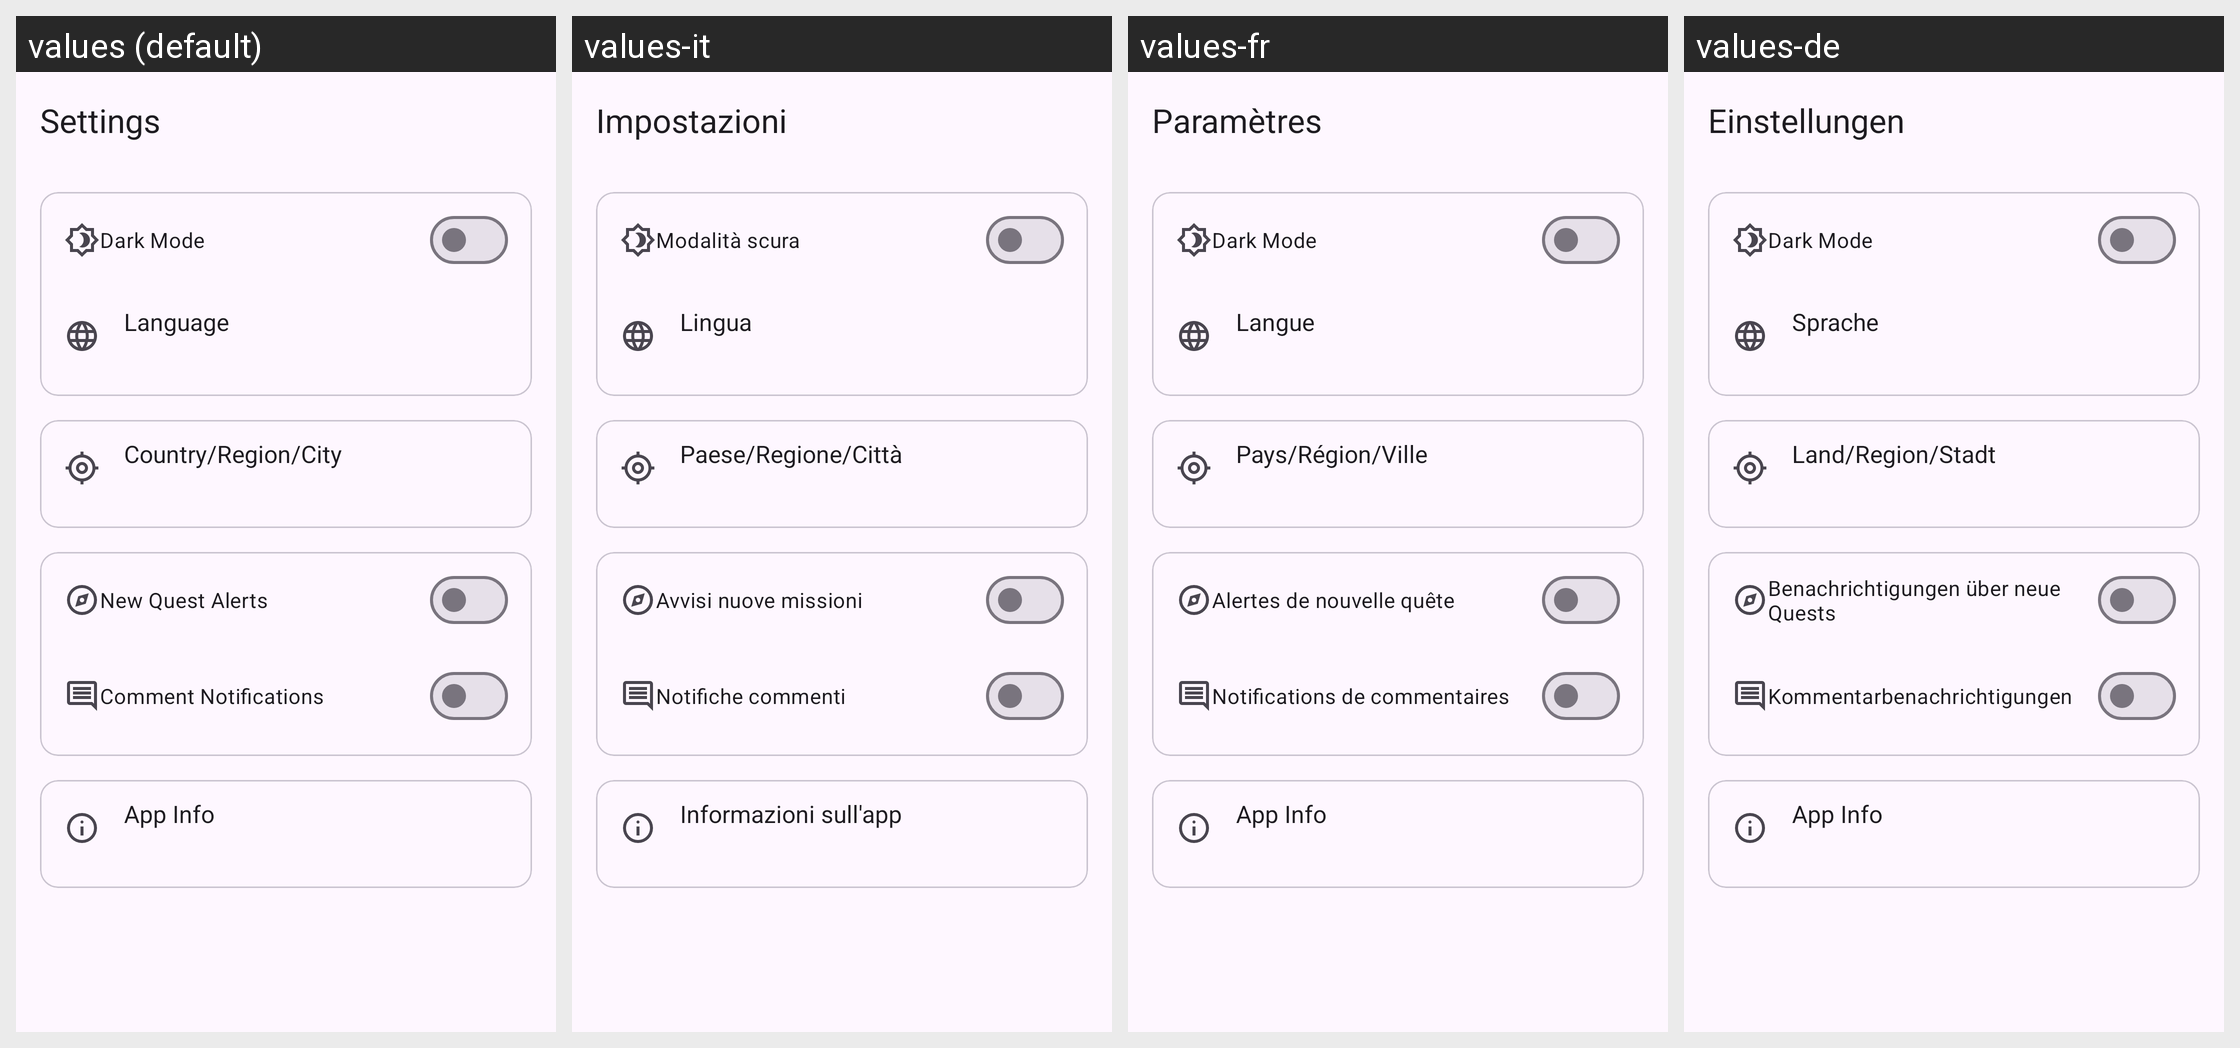

Here is an Android app screen in its default locale and in the app's own translations. Write out the translated-string differences for the strings that appear on this screen.
Android screen res/layout/settings.xml rendered under 4 locales, left to right: values (default), values-it, values-fr, values-de. Device: Nexus 5 (rendered at 1080×1920; each locale shown at half size, 540×960, under a caption strip naming it); theme Theme.QuestMaster.
Strings drawn on this screen, with the default value and each locale's value (text and hints the layout hard-codes, and strings that could not be matched under every locale, appear in the picture but are not listed):

settings
  values: Settings
  values-it: Impostazioni
  values-fr: Paramètres
  values-de: Einstellungen

dark_mode
  values: Dark Mode
  values-it: Modalità scura
  values-fr: Dark Mode  [not translated; the default value is used]
  values-de: Dark Mode  [not translated; the default value is used]

language
  values: Language
  values-it: Lingua
  values-fr: Langue
  values-de: Sprache

country_region_city
  values: Country/Region/City
  values-it: Paese/Regione/Città
  values-fr: Pays/Région/Ville
  values-de: Land/Region/Stadt

new_quest_alerts
  values: New Quest Alerts
  values-it: Avvisi nuove missioni
  values-fr: Alertes de nouvelle quête
  values-de: Benachrichtigungen über neue Quests

comment_notifications
  values: Comment Notifications
  values-it: Notifiche commenti
  values-fr: Notifications de commentaires
  values-de: Kommentarbenachrichtigungen

app_info
  values: App Info
  values-it: Informazioni sull'app
  values-fr: App Info  [not translated; the default value is used]
  values-de: App Info  [not translated; the default value is used]
